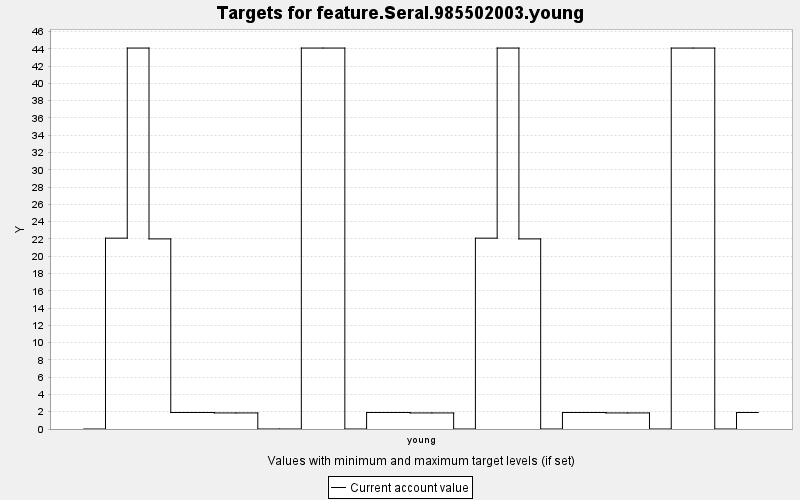

The table this chart was drawn from, first rows:
TARGET, PERIOD, YEAR, PERIODWIDTH, MINIMUM, MAXIMUM, MINWEIGHT, MAXWEIGHT, CURRENT, SUMMARY
feature.Seral.985502003.young, 0, 0, 10.0, 0.0, 10000, 1.0, 1.0, 0.0, 0.0
feature.Seral.985502003.young, 1, 10, 10.0, 0.0, 10000, 1.0, 1.0, 22.09, 0.0
feature.Seral.985502003.young, 2, 20, 10.0, 0.0, 10000, 1.0, 1.0, 44.1, 0.0
feature.Seral.985502003.young, 3, 30, 10.0, 0.0, 10000, 1.0, 1.0, 22.01, 0.0
feature.Seral.985502003.young, 4, 40, 10.0, 0.0, 10000, 1.0, 1.0, 1.911, 0.0
feature.Seral.985502003.young, 5, 50, 10.0, 0.0, 10000, 1.0, 1.0, 1.911, 0.0
feature.Seral.985502003.young, 6, 60, 10.0, 0.0, 10000, 1.0, 1.0, 1.86, 0.0
feature.Seral.985502003.young, 7, 70, 10.0, 0.0, 10000, 1.0, 1.0, 1.86, 0.0
feature.Seral.985502003.young, 8, 80, 10.0, 0.0, 10000, 1.0, 1.0, 0.0, 0.0
feature.Seral.985502003.young, 9, 90, 10.0, 0.0, 10000, 1.0, 1.0, 0.0, 0.0
feature.Seral.985502003.young, 10, 100, 10.0, 0.0, 10000, 1.0, 1.0, 44.1, 0.0
feature.Seral.985502003.young, 11, 110, 10.0, 0.0, 10000, 1.0, 1.0, 44.1, 0.0
feature.Seral.985502003.young, 12, 120, 10.0, 0.0, 10000, 1.0, 1.0, 0.0, 0.0
feature.Seral.985502003.young, 13, 130, 10.0, 0.0, 10000, 1.0, 1.0, 1.911, 0.0
feature.Seral.985502003.young, 14, 140, 10.0, 0.0, 10000, 1.0, 1.0, 1.911, 0.0
feature.Seral.985502003.young, 15, 150, 10.0, 0.0, 10000, 1.0, 1.0, 1.86, 0.0
feature.Seral.985502003.young, 16, 160, 10.0, 0.0, 10000, 1.0, 1.0, 1.86, 0.0
feature.Seral.985502003.young, 17, 170, 10.0, 0.0, 10000, 1.0, 1.0, 0.0, 0.0
feature.Seral.985502003.young, 18, 180, 10.0, 0.0, 10000, 1.0, 1.0, 22.09, 0.0
feature.Seral.985502003.young, 19, 190, 10.0, 0.0, 10000, 1.0, 1.0, 44.1, 0.0
feature.Seral.985502003.young, 20, 200, 10.0, 0.0, 10000, 1.0, 1.0, 22.01, 0.0
feature.Seral.985502003.young, 21, 210, 10.0, 0.0, 10000, 1.0, 1.0, 0.0, 0.0
feature.Seral.985502003.young, 22, 220, 10.0, 0.0, 10000, 1.0, 1.0, 1.911, 0.0
feature.Seral.985502003.young, 23, 230, 10.0, 0.0, 10000, 1.0, 1.0, 1.911, 0.0
feature.Seral.985502003.young, 24, 240, 10.0, 0.0, 10000, 1.0, 1.0, 1.86, 0.0
feature.Seral.985502003.young, 25, 250, 10.0, 0.0, 10000, 1.0, 1.0, 1.86, 0.0
feature.Seral.985502003.young, 26, 260, 10.0, 0.0, 10000, 1.0, 1.0, 0.0, 0.0
feature.Seral.985502003.young, 27, 270, 10.0, 0.0, 10000, 1.0, 1.0, 44.1, 0.0
feature.Seral.985502003.young, 28, 280, 10.0, 0.0, 10000, 1.0, 1.0, 44.1, 0.0
feature.Seral.985502003.young, 29, 290, 10.0, 0.0, 10000, 1.0, 1.0, 0.0, 0.0
feature.Seral.985502003.young, 30, 300, 10.0, 0.0, 10000, 1.0, 1.0, 1.911, 0.0
